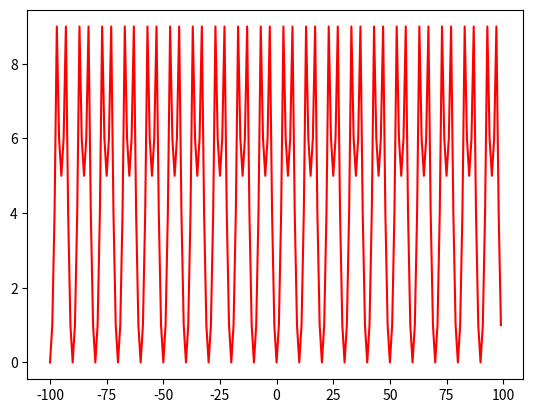

Here is the Python script that generated this plot:
import random

import numpy as np
import matplotlib.pyplot as plt


class Neuron:

    def __init__(self, previous_layer_size: int, random_initialization: bool = True) -> None:
        if random_initialization:
            self.weights = np.random.rand(previous_layer_size)
            self.bias = random.random()
        else:
            self.weights = np.ones(previous_layer_size)
            self.bias = 1

    def predict(self, values: np.ndarray) -> np.ndarray:
        return np.sum(values * self.weights) + self.bias

    def learn(self):
        raise Exception('Not implemented yet!')


class Layer:
    def __init__(self, previous_layer_size: int, number_of_neurons: int = 10, random_initialization: bool = True):
        self.neurons = [Neuron(previous_layer_size, random_initialization) for _ in range(number_of_neurons)]

    def predict(self, values: np.ndarray) -> np.ndarray:
        return np.array([neuron.predict(value) for neuron, value in zip(self.neurons, values)])

    def learn(self):
        raise Exception('Not implemented yet!')


def target_function(x: int) -> int:
    return x**2 % 10


def main():
    print('Simple neural network project')

    x = np.arange(-100, 100, 1)

    y = np.array(list(map(target_function, x)))

    fig = plt.figure()
    plt.plot(x, y, 'r')
    plt.show()


if __name__ == '__main__':
    main()
